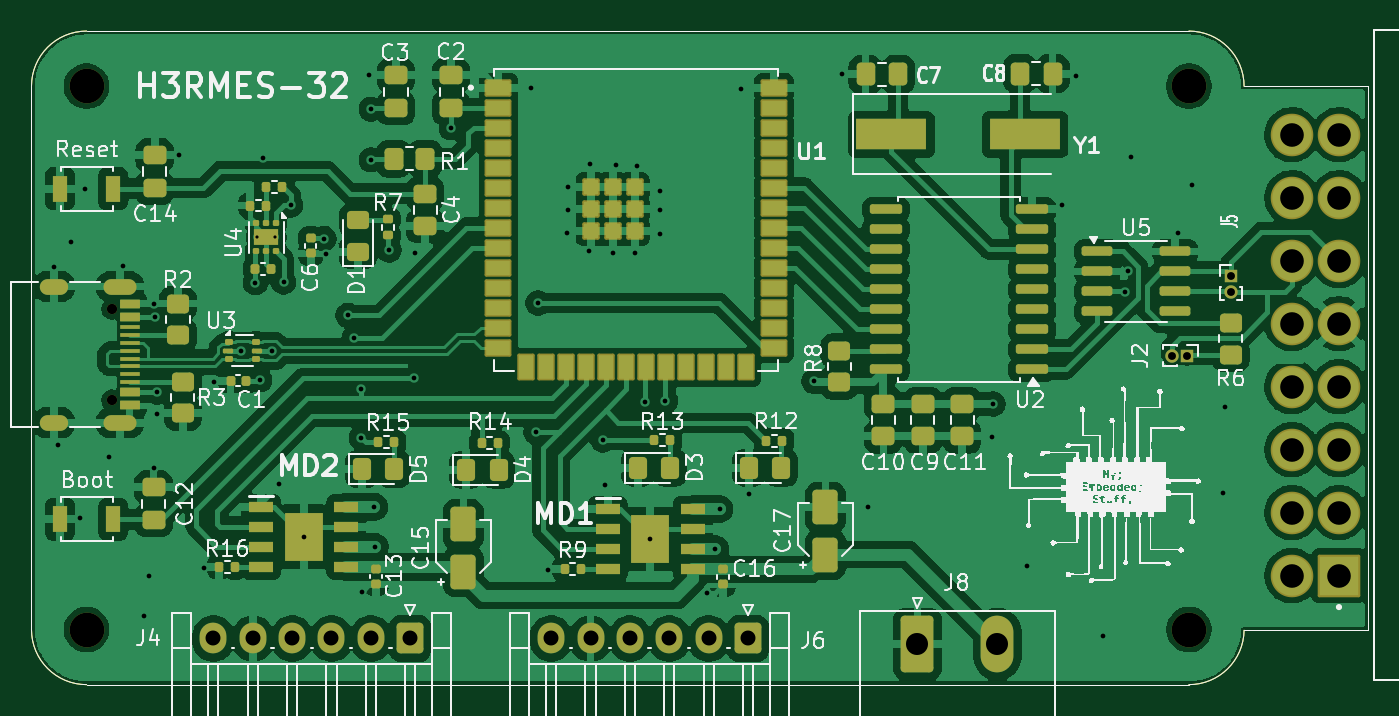
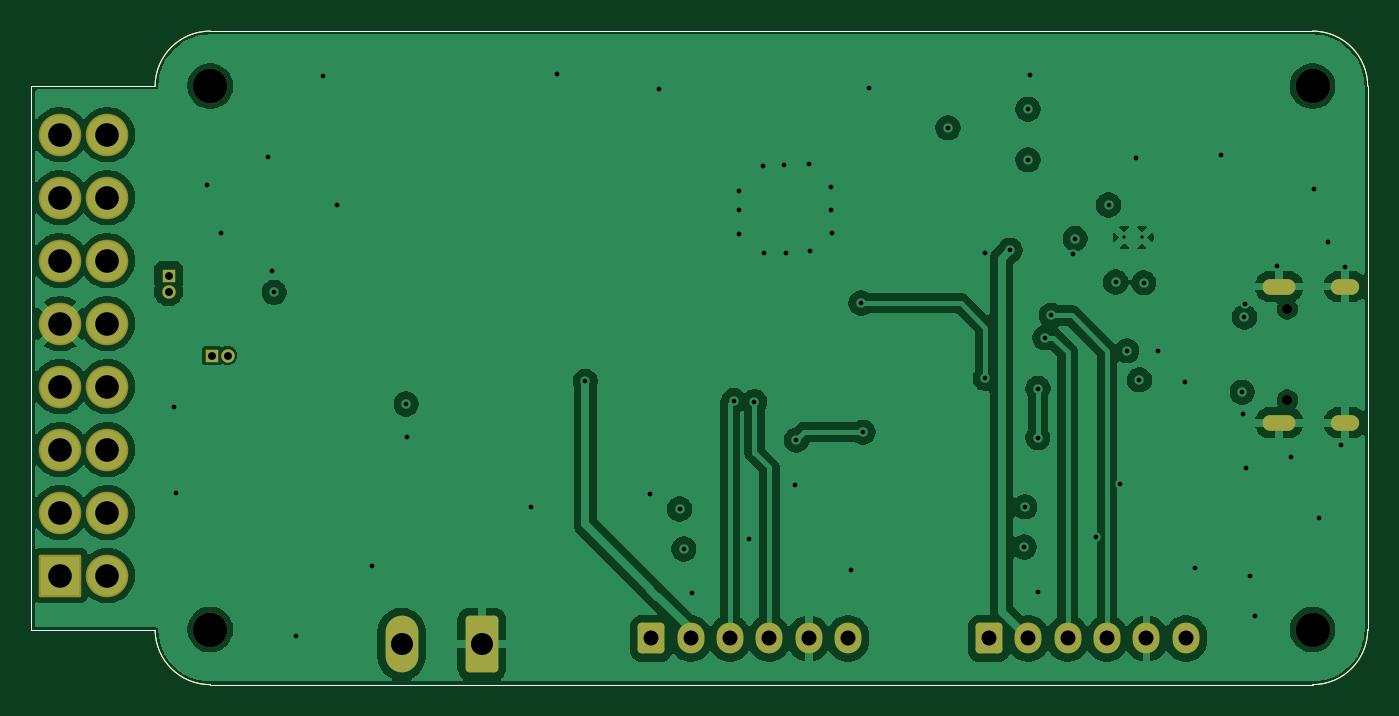
Circuit board: 12 layer files. Board 84.8 x 41.5 mm.
- bottom_copper: hardware-B_Cu.gbr (121861 bytes)
- bottom_mask: hardware-B_Mask.gbr (3702 bytes)
- paste: hardware-B_Paste.gbr (1240 bytes)
- bottom_silk: hardware-B_Silkscreen.gbr (1241 bytes)
- outline: hardware-Edge_Cuts.gbr (1213 bytes)
- top_copper: hardware-F_Cu.gbr (257564 bytes)
- top_mask: hardware-F_Mask.gbr (12239 bytes)
- paste: hardware-F_Paste.gbr (10209 bytes)
- top_silk: hardware-F_Silkscreen.gbr (124467 bytes)
- inner_copper: hardware-In1_Cu.gbr (122407 bytes)
- inner_copper: hardware-In2_Cu.gbr (91953 bytes)
- drill: hardware.drl (2925 bytes)

=== bottom_copper: hardware-B_Cu.gbr (121861 bytes, source omitted) ===
=== bottom_mask: hardware-B_Mask.gbr ===
%TF.GenerationSoftware,KiCad,Pcbnew,9.0.2-rc1-[number-redacted]~4c561b3193~ubuntu24.04.1*%
%TF.CreationDate,2025-05-13T23:41:50-03:00*%
%TF.ProjectId,hardware,68617264-7761-4726-952e-6b696361645f,rev?*%
%TF.SameCoordinates,Original*%
%TF.FileFunction,Soldermask,Bot*%
%TF.FilePolarity,Negative*%
%FSLAX46Y46*%
G04 Gerber Fmt 4.6, Leading zero omitted, Abs format (unit mm)*
G04 Created by KiCad (PCBNEW 9.0.2-rc1-[number-redacted]~4c561b3193~ubuntu24.04.1) date 2025-05-13 23:41:50*
%MOMM*%
%LPD*%
G01*
G04 APERTURE LIST*
G04 Aperture macros list*
%AMRoundRect*
0 Rectangle with rounded corners*
0 $1 Rounding radius*
0 $2 $3 $4 $5 $6 $7 $8 $9 X,Y pos of 4 corners*
0 Add a 4 corners polygon primitive as box body*
4,1,4,$2,$3,$4,$5,$6,$7,$8,$9,$2,$3,0*
0 Add four circle primitives for the rounded corners*
1,1,$1+$1,$2,$3*
1,1,$1+$1,$4,$5*
1,1,$1+$1,$6,$7*
1,1,$1+$1,$8,$9*
0 Add four rect primitives between the rounded corners*
20,1,$1+$1,$2,$3,$4,$5,0*
20,1,$1+$1,$4,$5,$6,$7,0*
20,1,$1+$1,$6,$7,$8,$9,0*
20,1,$1+$1,$8,$9,$2,$3,0*%
G04 Aperture macros list end*
%ADD10RoundRect,0.102000X1.250000X-1.250000X1.250000X1.250000X-1.250000X1.250000X-1.250000X-1.250000X0*%
%ADD11C,2.704000*%
%ADD12C,2.200000*%
%ADD13RoundRect,0.250000X0.600000X0.725000X-0.600000X0.725000X-0.600000X-0.725000X0.600000X-0.725000X0*%
%ADD14O,1.700000X1.950000*%
%ADD15C,0.650000*%
%ADD16O,2.100000X1.000000*%
%ADD17O,1.800000X1.000000*%
%ADD18R,0.850000X0.850000*%
%ADD19O,0.850000X0.850000*%
%ADD20RoundRect,0.249999X-0.790001X-1.550001X0.790001X-1.550001X0.790001X1.550001X-0.790001X1.550001X0*%
%ADD21O,2.080000X3.600000*%
%TA.AperFunction,Profile*%
%ADD22C,0.050000*%
%TD*%
G04 APERTURE END LIST*
D10*
%TO.C,J3*%
X129525000Y-73075000D03*
D11*
X129525000Y-69075000D03*
X129525000Y-65075000D03*
X129525000Y-61075000D03*
X129525000Y-57075000D03*
X129525000Y-53075000D03*
X129525000Y-49075000D03*
X129525000Y-45075000D03*
X126525000Y-73075000D03*
X126525000Y-69075000D03*
X126525000Y-65075000D03*
X126525000Y-61075000D03*
X126525000Y-57075000D03*
X126525000Y-53075000D03*
X126525000Y-49075000D03*
X126525000Y-45075000D03*
%TD*%
D12*
%TO.C,H4*%
X120000000Y-42000000D03*
%TD*%
D13*
%TO.C,J4*%
X70550000Y-77067500D03*
D14*
X68050000Y-77067500D03*
X65550000Y-77067500D03*
X63050000Y-77067500D03*
X60550000Y-77067500D03*
X58050000Y-77067500D03*
%TD*%
D12*
%TO.C,H1*%
X50000000Y-76500000D03*
%TD*%
D15*
%TO.C,J1*%
X51605000Y-56150000D03*
X51605000Y-61930000D03*
D16*
X52125000Y-54720000D03*
D17*
X47925000Y-54720000D03*
D16*
X52125000Y-63360000D03*
D17*
X47925000Y-63360000D03*
%TD*%
D12*
%TO.C,H3*%
X50000000Y-42000000D03*
%TD*%
D13*
%TO.C,J6*%
X92000000Y-77067500D03*
D14*
X89500000Y-77067500D03*
X87000000Y-77067500D03*
X84500000Y-77067500D03*
X82000000Y-77067500D03*
X79500000Y-77067500D03*
%TD*%
D18*
%TO.C,J5*%
X122650000Y-54040000D03*
D19*
X122650000Y-55040000D03*
%TD*%
D18*
%TO.C,J2*%
X119900000Y-59100000D03*
D19*
X118900000Y-59100000D03*
%TD*%
D20*
%TO.C,J8*%
X102760000Y-77422500D03*
D21*
X107840000Y-77422500D03*
%TD*%
D12*
%TO.C,H2*%
X120000000Y-76500000D03*
%TD*%
D22*
X120000000Y-38500000D02*
X50000000Y-38500000D01*
X123500000Y-76550000D02*
X131350000Y-76550000D01*
X50000000Y-80000000D02*
G75*
G02*
X46500000Y-76500000I0J3500000D01*
G01*
X46500000Y-42000000D02*
X46500000Y-76500000D01*
X123500000Y-42000000D02*
X131275000Y-42000000D01*
X131350000Y-76550000D02*
X131350000Y-42000000D01*
X46500000Y-42000000D02*
G75*
G02*
X50000000Y-38500000I3500000J0D01*
G01*
X120000000Y-80000000D02*
X50000000Y-80000000D01*
X120000000Y-38500000D02*
G75*
G02*
X123500000Y-42000000I0J-3500000D01*
G01*
X123499643Y-76549995D02*
G75*
G02*
X120000000Y-80000000I-3499643J49995D01*
G01*
X131275000Y-42000000D02*
X131350000Y-42000000D01*
M02*

=== paste: hardware-B_Paste.gbr ===
%TF.GenerationSoftware,KiCad,Pcbnew,9.0.2-rc1-[number-redacted]~4c561b3193~ubuntu24.04.1*%
%TF.CreationDate,2025-05-13T23:41:50-03:00*%
%TF.ProjectId,hardware,68617264-7761-4726-952e-6b696361645f,rev?*%
%TF.SameCoordinates,Original*%
%TF.FileFunction,Paste,Bot*%
%TF.FilePolarity,Positive*%
%FSLAX46Y46*%
G04 Gerber Fmt 4.6, Leading zero omitted, Abs format (unit mm)*
G04 Created by KiCad (PCBNEW 9.0.2-rc1-[number-redacted]~4c561b3193~ubuntu24.04.1) date 2025-05-13 23:41:50*
%MOMM*%
%LPD*%
G01*
G04 APERTURE LIST*
%TA.AperFunction,Profile*%
%ADD10C,0.050000*%
%TD*%
G04 APERTURE END LIST*
D10*
X120000000Y-38500000D02*
X50000000Y-38500000D01*
X123500000Y-76550000D02*
X131350000Y-76550000D01*
X50000000Y-80000000D02*
G75*
G02*
X46500000Y-76500000I0J3500000D01*
G01*
X46500000Y-42000000D02*
X46500000Y-76500000D01*
X123500000Y-42000000D02*
X131275000Y-42000000D01*
X131350000Y-76550000D02*
X131350000Y-42000000D01*
X46500000Y-42000000D02*
G75*
G02*
X50000000Y-38500000I3500000J0D01*
G01*
X120000000Y-80000000D02*
X50000000Y-80000000D01*
X120000000Y-38500000D02*
G75*
G02*
X123500000Y-42000000I0J-3500000D01*
G01*
X123499643Y-76549995D02*
G75*
G02*
X120000000Y-80000000I-3499643J49995D01*
G01*
X131275000Y-42000000D02*
X131350000Y-42000000D01*
M02*

=== bottom_silk: hardware-B_Silkscreen.gbr ===
%TF.GenerationSoftware,KiCad,Pcbnew,9.0.2-rc1-[number-redacted]~4c561b3193~ubuntu24.04.1*%
%TF.CreationDate,2025-05-13T23:41:50-03:00*%
%TF.ProjectId,hardware,68617264-7761-4726-952e-6b696361645f,rev?*%
%TF.SameCoordinates,Original*%
%TF.FileFunction,Legend,Bot*%
%TF.FilePolarity,Positive*%
%FSLAX46Y46*%
G04 Gerber Fmt 4.6, Leading zero omitted, Abs format (unit mm)*
G04 Created by KiCad (PCBNEW 9.0.2-rc1-[number-redacted]~4c561b3193~ubuntu24.04.1) date 2025-05-13 23:41:50*
%MOMM*%
%LPD*%
G01*
G04 APERTURE LIST*
%TA.AperFunction,Profile*%
%ADD10C,0.050000*%
%TD*%
G04 APERTURE END LIST*
D10*
X120000000Y-38500000D02*
X50000000Y-38500000D01*
X123500000Y-76550000D02*
X131350000Y-76550000D01*
X50000000Y-80000000D02*
G75*
G02*
X46500000Y-76500000I0J3500000D01*
G01*
X46500000Y-42000000D02*
X46500000Y-76500000D01*
X123500000Y-42000000D02*
X131275000Y-42000000D01*
X131350000Y-76550000D02*
X131350000Y-42000000D01*
X46500000Y-42000000D02*
G75*
G02*
X50000000Y-38500000I3500000J0D01*
G01*
X120000000Y-80000000D02*
X50000000Y-80000000D01*
X120000000Y-38500000D02*
G75*
G02*
X123500000Y-42000000I0J-3500000D01*
G01*
X123499643Y-76549995D02*
G75*
G02*
X120000000Y-80000000I-3499643J49995D01*
G01*
X131275000Y-42000000D02*
X131350000Y-42000000D01*
M02*

=== outline: hardware-Edge_Cuts.gbr ===
%TF.GenerationSoftware,KiCad,Pcbnew,9.0.2-rc1-[number-redacted]~4c561b3193~ubuntu24.04.1*%
%TF.CreationDate,2025-05-13T23:41:50-03:00*%
%TF.ProjectId,hardware,68617264-7761-4726-952e-6b696361645f,rev?*%
%TF.SameCoordinates,Original*%
%TF.FileFunction,Profile,NP*%
%FSLAX46Y46*%
G04 Gerber Fmt 4.6, Leading zero omitted, Abs format (unit mm)*
G04 Created by KiCad (PCBNEW 9.0.2-rc1-[number-redacted]~4c561b3193~ubuntu24.04.1) date 2025-05-13 23:41:50*
%MOMM*%
%LPD*%
G01*
G04 APERTURE LIST*
%TA.AperFunction,Profile*%
%ADD10C,0.050000*%
%TD*%
G04 APERTURE END LIST*
D10*
X120000000Y-38500000D02*
X50000000Y-38500000D01*
X123500000Y-76550000D02*
X131350000Y-76550000D01*
X50000000Y-80000000D02*
G75*
G02*
X46500000Y-76500000I0J3500000D01*
G01*
X46500000Y-42000000D02*
X46500000Y-76500000D01*
X123500000Y-42000000D02*
X131275000Y-42000000D01*
X131350000Y-76550000D02*
X131350000Y-42000000D01*
X46500000Y-42000000D02*
G75*
G02*
X50000000Y-38500000I3500000J0D01*
G01*
X120000000Y-80000000D02*
X50000000Y-80000000D01*
X120000000Y-38500000D02*
G75*
G02*
X123500000Y-42000000I0J-3500000D01*
G01*
X123499643Y-76549995D02*
G75*
G02*
X120000000Y-80000000I-3499643J49995D01*
G01*
X131275000Y-42000000D02*
X131350000Y-42000000D01*
M02*

=== top_copper: hardware-F_Cu.gbr (257564 bytes, source omitted) ===
=== top_mask: hardware-F_Mask.gbr (12239 bytes, source omitted) ===
=== paste: hardware-F_Paste.gbr (10209 bytes, source omitted) ===
=== top_silk: hardware-F_Silkscreen.gbr (124467 bytes, source omitted) ===
=== inner_copper: hardware-In1_Cu.gbr (122407 bytes, source omitted) ===
=== inner_copper: hardware-In2_Cu.gbr (91953 bytes, source omitted) ===
=== drill: hardware.drl ===
M48
; DRILL file {KiCad 9.0.2-rc1-[number-redacted]~4c561b3193~ubuntu24.04.1} date 2025-05-13T23:41:38-0300
; FORMAT={-:-/ absolute / metric / decimal}
; #@! TF.CreationDate,2025-05-13T23:41:38-03:00
; #@! TF.GenerationSoftware,Kicad,Pcbnew,9.0.2-rc1-[number-redacted]~4c561b3193~ubuntu24.04.1
; #@! TF.FileFunction,MixedPlating,1,4
FMAT,2
METRIC
; #@! TA.AperFunction,Plated,PTH,ComponentDrill
T1C0.200
; #@! TA.AperFunction,Plated,PTH,ViaDrill
T2C0.300
; #@! TA.AperFunction,Plated,PTH,ComponentDrill
T3C0.500
; #@! TA.AperFunction,Plated,PTH,ComponentDrill
T4C0.600
; #@! TA.AperFunction,Plated,PTH,ComponentDrill
T5C0.950
; #@! TA.AperFunction,Plated,PTH,ComponentDrill
T6C1.400
; #@! TA.AperFunction,Plated,PTH,ComponentDrill
T7C1.500
; #@! TA.AperFunction,NonPlated,NPTH,ComponentDrill
T8C0.650
; #@! TA.AperFunction,NonPlated,NPTH,ComponentDrill
T9C2.200
%
G90
G05
T1
X60.85Y-51.6
X61.95Y-51.6
T2
X47.93Y-53.48
X48.19Y-64.78
X49.03Y-51.92
X49.575Y-69.405
X49.89Y-48.51
X51.391Y-65.513
X52.28Y-53.388
X53.64Y-75.67
X53.98Y-73.12
X54.26Y-66.248
X54.3Y-55.8
X54.325Y-56.65
X54.45Y-62.825
X54.475Y-61.425
X55.84Y-46.35
X57.482Y-72.567
X58.11Y-60.76
X59.825Y-58.8
X60.725Y-54.475
X60.999Y-60.646
X61.23Y-46.55
X61.8Y-58.8
X62.24Y-67.29
X62.51Y-54.43
X62.96Y-49.54
X63.782Y-70.608
X65.075Y-51.675
X65.2Y-52.625
X66.6Y-56.55
X67.01Y-57.975
X67.44Y-61.195
X67.45Y-64.31
X67.46Y-74.09
X67.93Y-41.29
X68.07Y-43.46
X68.07Y-46.67
X68.27Y-68.71
X68.31Y-71.26
X69.22Y-52.415
X70.78Y-60.55
X70.83Y-52.58
X73.15Y-44.64
X78.19Y-42.13
X78.54Y-63.97
X78.67Y-55.77
X79.31Y-72.72
X80.53Y-51.34
X80.57Y-49.83
X80.59Y-48.39
X81.9Y-52.48
X81.99Y-46.93
X82.78Y-64.47
X82.89Y-67.33
X83.42Y-52.58
X83.59Y-47.01
X84.84Y-52.61
X84.92Y-47.08
X85.44Y-62.03
X85.805Y-70.745
X86.42Y-48.64
X86.44Y-49.87
X86.44Y-51.4
X86.76Y-61.96
X89.42Y-74.16
X89.93Y-71.39
X90.2Y-68.85
X91.53Y-42.18
X92.08Y-67.91
X96.18Y-60.74
X97.95Y-41.2
X99.6Y-68.74
X107.52Y-64.25
X107.56Y-62.174
X109.72Y-72.44
X111.95Y-49.56
X112.85Y-41.32
X114.53Y-76.88
X115.94Y-55.09
X116.1Y-53.72
X116.33Y-46.47
X119.31Y-51.3
X120.2Y-48.3
X122.16Y-67.86
X122.3Y-62.34
T3
X118.9Y-59.1
X119.9Y-59.1
X122.65Y-54.04
X122.65Y-55.04
T5
X58.05Y-77.067
X60.55Y-77.067
X63.05Y-77.067
X65.55Y-77.067
X68.05Y-77.067
X70.55Y-77.067
X79.5Y-77.067
X82.0Y-77.067
X84.5Y-77.067
X87.0Y-77.067
X89.5Y-77.067
X92.0Y-77.067
T6
X102.76Y-77.422
X107.84Y-77.422
T7
X126.525Y-45.075
X126.525Y-49.075
X126.525Y-53.075
X126.525Y-57.075
X126.525Y-61.075
X126.525Y-65.075
X126.525Y-69.075
X126.525Y-73.075
X129.525Y-45.075
X129.525Y-49.075
X129.525Y-53.075
X129.525Y-57.075
X129.525Y-61.075
X129.525Y-65.075
X129.525Y-69.075
X129.525Y-73.075
T8
X51.605Y-56.15
X51.605Y-61.93
T9
X50.0Y-42.0
X50.0Y-76.5
X120.0Y-42.0
X120.0Y-76.5
T4
G00X48.325Y-54.72
M15
G01X47.525Y-54.72
M16
G05
G00X48.325Y-63.36
M15
G01X47.525Y-63.36
M16
G05
G00X52.675Y-54.72
M15
G01X51.575Y-54.72
M16
G05
G00X52.675Y-63.36
M15
G01X51.575Y-63.36
M16
G05
M30

